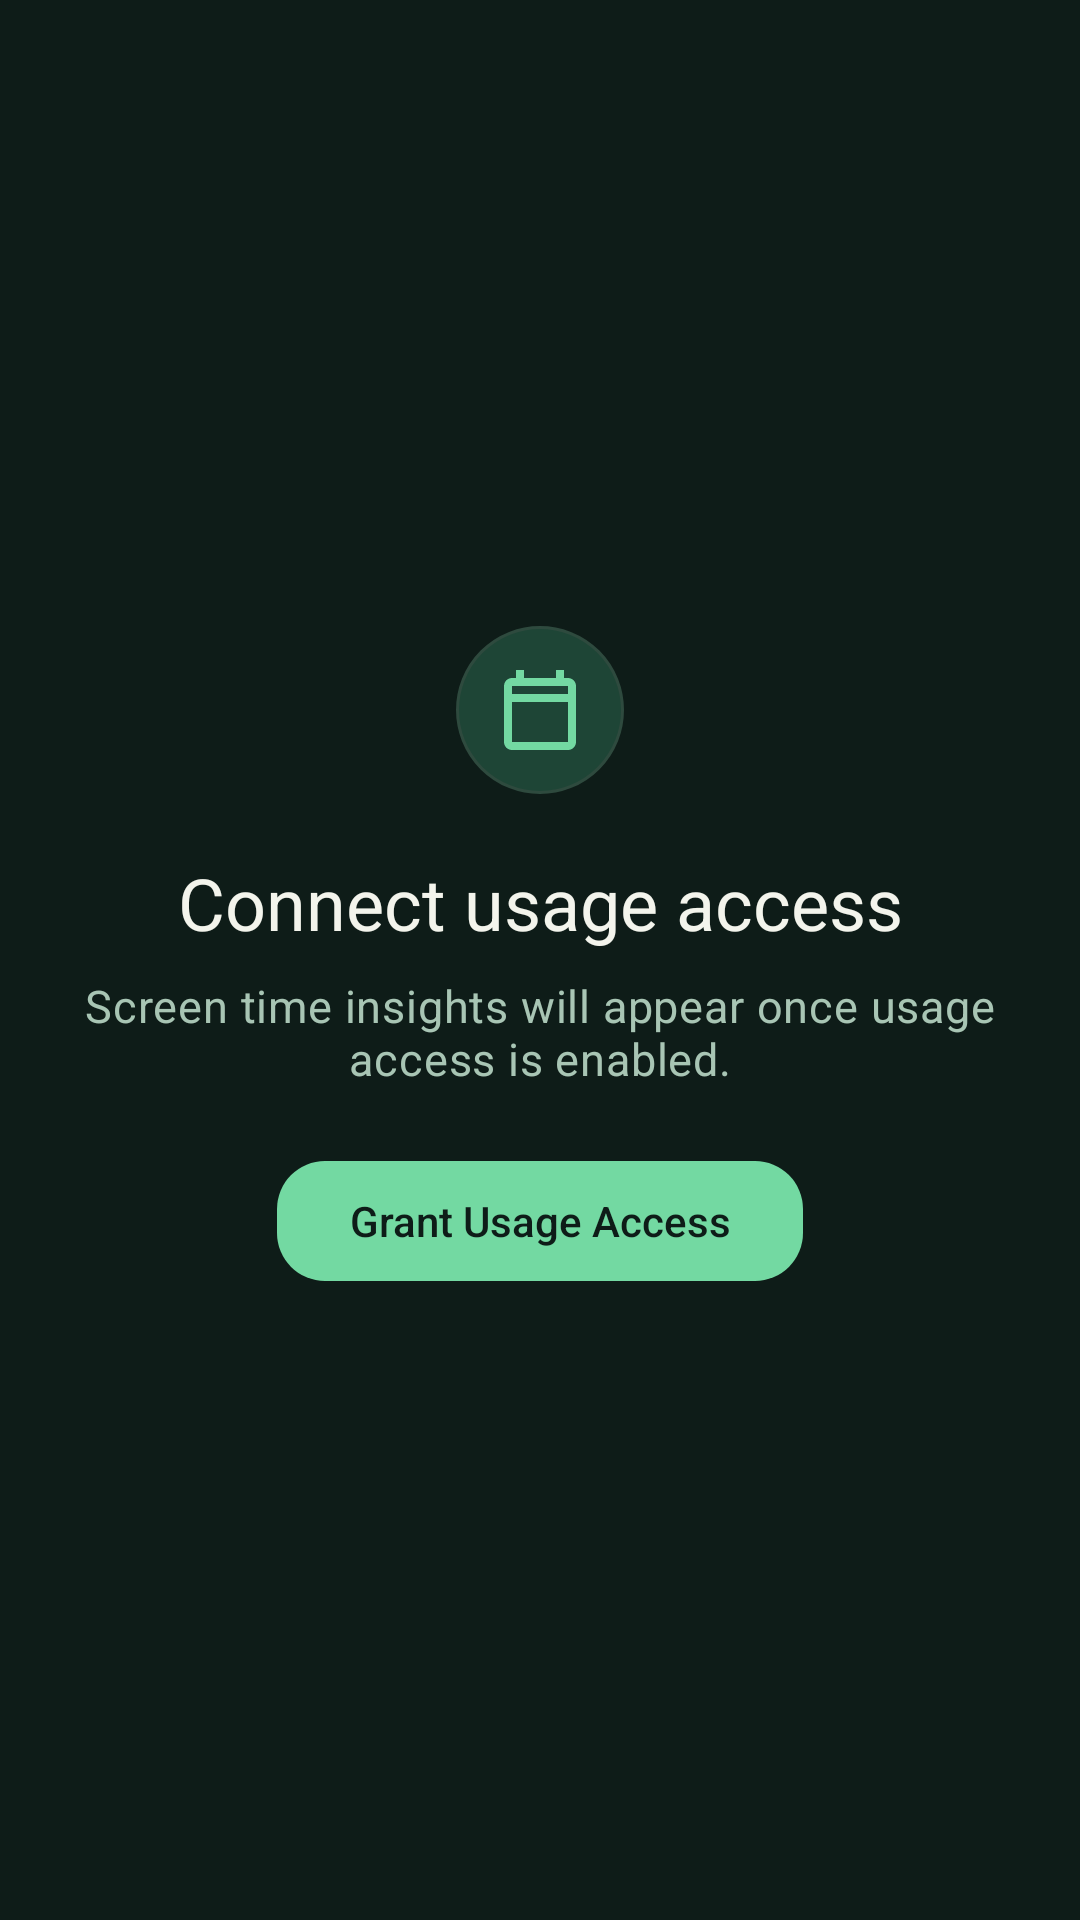

Produce the Android XML layout that renders to this screen, including the resource entries it uses.
<!-- AndroidManifest.xml: application theme Theme.ReelsBlocker -->
<!-- res/layout/include_usage_access_gate.xml -->
<?xml version="1.0" encoding="utf-8"?>
<LinearLayout xmlns:android="http://schemas.android.com/apk/res/android"
    android:layout_width="match_parent"
    android:layout_height="match_parent"
    android:background="@color/zen_bg"
    android:gravity="center"
    android:orientation="vertical"
    android:padding="@dimen/screen_padding">

    <ImageView
        android:layout_width="56dp"
        android:layout_height="56dp"
        android:background="@drawable/bg_icon_circle"
        android:contentDescription="@null"
        android:padding="12dp"
        android:src="@drawable/ic_leaf" />

    <TextView
        android:layout_width="match_parent"
        android:layout_height="wrap_content"
        android:layout_marginTop="@dimen/space_xl"
        android:gravity="center"
        android:text="@string/usage_gate_title"
        android:textAppearance="@style/TextAppearance.Zen.Title" />

    <TextView
        android:layout_width="match_parent"
        android:layout_height="wrap_content"
        android:layout_marginTop="@dimen/space_sm"
        android:gravity="center"
        android:text="@string/usage_gate_body"
        android:textAppearance="@style/TextAppearance.Zen.Body" />

    <com.google.android.material.button.MaterialButton
        android:id="@+id/enableUsageAccessButton"
        style="@style/Widget.Zen.Button.Primary"
        android:layout_width="wrap_content"
        android:layout_height="wrap_content"
        android:layout_marginTop="@dimen/space_xl"
        android:text="@string/open_usage_access_settings" />
</LinearLayout>
<!-- resources referenced by this layout -->
<resources>
  <color name="zen_bg">#0E1C18</color>
  <dimen name="screen_padding">20dp</dimen>
  <dimen name="space_sm">8dp</dimen>
  <dimen name="space_xl">20dp</dimen>
  <!-- drawable bg_icon_circle (drawable) -->
  <?xml version="1.0" encoding="utf-8"?>
  <shape xmlns:android="http://schemas.android.com/apk/res/android"
      android:shape="oval">
      <solid android:color="@color/zen_sage_container" />
      <stroke
          android:width="1dp"
          android:color="@color/zen_divider" />
  </shape>
  <string name="open_usage_access_settings">Grant Usage Access</string>
  <string name="usage_gate_body">Screen time insights will appear once usage access is enabled.</string>
  <string name="usage_gate_title">Connect usage access</string>
  <style name="TextAppearance.Zen.Body" parent="TextAppearance.Material3.BodyMedium">
          <item name="android:textSize">15sp</item>
          <item name="android:textColor">@color/zen_text_secondary</item>
          <item name="android:lineSpacingExtra">2dp</item>
      </style>
  <style name="TextAppearance.Zen.Title" parent="TextAppearance.Material3.HeadlineSmall">
          <item name="android:textSize">24sp</item>
          <item name="android:textColor">@color/zen_text_primary</item>
          <item name="android:fontFamily">sans-serif-medium</item>
      </style>
  <style name="Widget.Zen.Button.Primary" parent="Widget.Material3.Button">
          <item name="backgroundTint">@color/zen_sage</item>
          <item name="android:textColor">@color/zen_on_sage</item>
          <item name="cornerRadius">16dp</item>
          <item name="android:minHeight">@dimen/touch_target</item>
          <item name="android:textAllCaps">false</item>
          <item name="android:letterSpacing">0</item>
      </style>
  <style name="Theme.ReelsBlocker" parent="Theme.FoxtrotAlpha" />
  <color name="zen_sage_container">#1E4536</color>
  <color name="zen_divider">#2E4A3E</color>
  <color name="zen_sage">#73D9A2</color>
  <color name="zen_text_secondary">#A8C5B4</color>
  <color name="zen_text_primary">#F3F4EC</color>
  <color name="zen_on_sage">#0E1C18</color>
  <dimen name="touch_target">48dp</dimen>
  <color name="zen_gold">#E8B85A</color>
  <color name="zen_gold_muted">#3E3420</color>
  <color name="zen_surface">#15241E</color>
  <color name="zen_surface_elevated">#1C3028</color>
  <color name="zen_error">#C97B6A</color>
  <style name="ShapeAppearance.Zen.Medium" parent="ShapeAppearance.Material3.Corner.Medium">
          <item name="cornerFamily">rounded</item>
          <item name="cornerSize">@dimen/metric_card_radius</item>
      </style>
  <style name="ShapeAppearance.Zen.Large" parent="ShapeAppearance.Material3.Corner.Large">
          <item name="cornerFamily">rounded</item>
          <item name="cornerSize">@dimen/card_radius</item>
      </style>
  <style name="Widget.Zen.Switch" parent="Widget.Material3.CompoundButton.MaterialSwitch">
          <item name="thumbTint">@color/switch_thumb_tint</item>
          <item name="trackTint">@color/switch_track_tint</item>
      </style>
  <style name="Widget.Zen.Chip.Range" parent="Widget.Material3.Chip.Filter">
          <item name="chipBackgroundColor">@color/zen_surface_secondary</item>
          <item name="android:textColor">@color/zen_text_primary</item>
          <item name="checkedIconVisible">false</item>
          <item name="chipStrokeWidth">0dp</item>
          <item name="chipCornerRadius">20dp</item>
      </style>
  <dimen name="metric_card_radius">16dp</dimen>
  <dimen name="card_radius">20dp</dimen>
  <color name="zen_card_glow">#6673D9A2</color>
  <style name="Widget.Zen.BottomNav.ActiveIndicator" parent="Widget.Material3.BottomNavigationView.ActiveIndicator">
          <item name="android:color">@color/zen_sage_container</item>
      </style>
  <color name="zen_surface_secondary">#254338</color>
  <color name="zen_card_glow_soft">#2473D9A2</color>
  <dimen name="card_stroke">1.25dp</dimen>
  <color name="zen_card_rim">#C7F6DC</color>
</resources>
